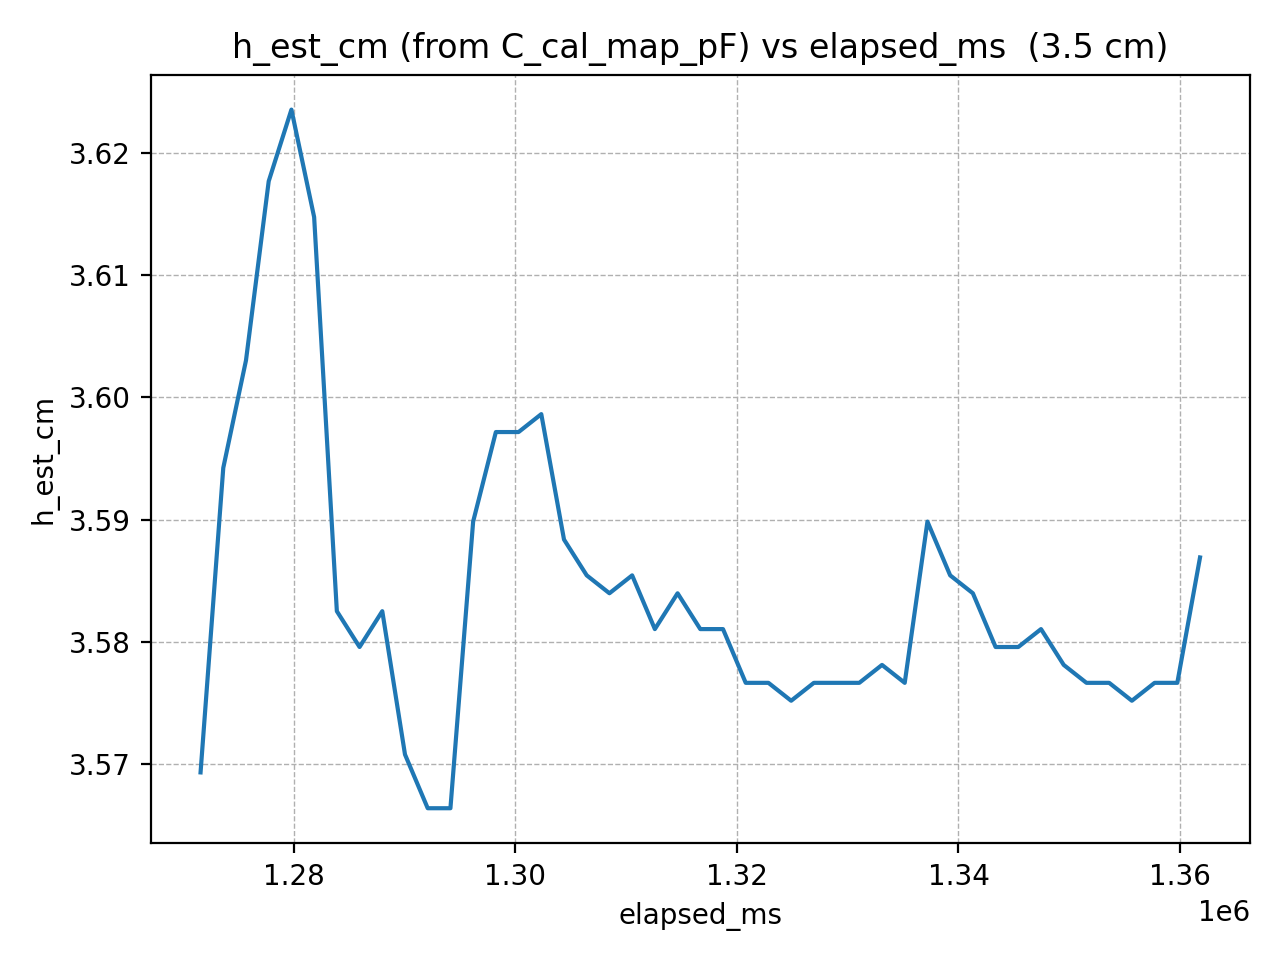

The data file committed next to this chart (first rows):
elapsed_ms, h_est_cm
1271569, 3.569
1273620, 3.594
1275671, 3.603
1277722, 3.618
1279773, 3.624
1281824, 3.615
1283875, 3.583
1285926, 3.58
1287977, 3.583
1290028, 3.571
1292079, 3.566
1294130, 3.566
1296181, 3.59
1298232, 3.597
1300283, 3.597
1302334, 3.599
1304385, 3.588
1306436, 3.585
1308487, 3.584
1310538, 3.585
1312589, 3.581
1314640, 3.584
1316691, 3.581
1318742, 3.581
1320793, 3.577
1322844, 3.577
1324895, 3.575
1326946, 3.577
1328997, 3.577
1331048, 3.577
1333099, 3.578
1335150, 3.577
1337201, 3.59
1339252, 3.585
1341303, 3.584
1343354, 3.58
1345405, 3.58
1347456, 3.581
1349507, 3.578
1351558, 3.577
1353609, 3.577
1355660, 3.575
1357711, 3.577
1359762, 3.577
1361813, 3.587
